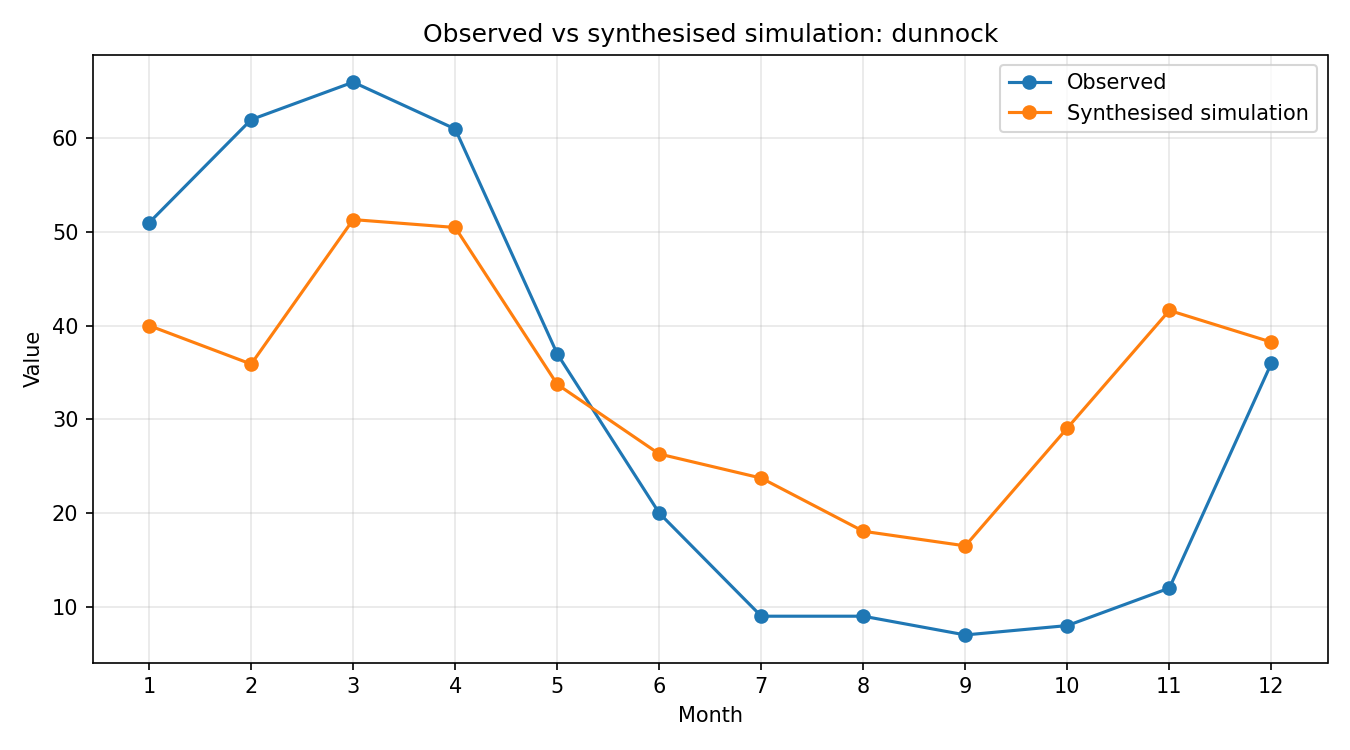

The table this chart was drawn from, first rows:
month, observed, simulated_raw, synthesised
1, 51, 0.5006, 40.02
2, 62, 0.4492, 35.91
3, 66, 0.6421, 51.33
4, 61, 0.6316, 50.49
5, 37, 0.4221, 33.75
6, 20, 0.3292, 26.31
7, 9, 0.297, 23.74
8, 9, 0.226, 18.07
9, 7, 0.2065, 16.51
10, 8, 0.3638, 29.09
11, 12, 0.5208, 41.63
12, 36, 0.4785, 38.25
